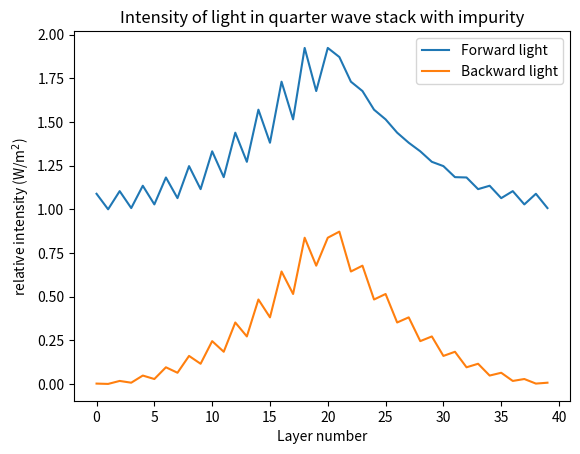

This figure's Python source:
import numpy as np

import matplotlib.pyplot as plt

n1 = 1.5
n2 = 1.38
n3 = 1.77

M21 = 1/(2*n2)*np.array([[n2+n1, n2-n1], [n2-n1, n2+n1]])
M12 = 1/(2*n1)*np.array([[n2+n1, n1-n2], [n1-n2, n2+n1]])
M13 = 1/(2*n1)*np.array([[n3+n1, n1-n3], [n1-n3, n3+n1]])
M31 = 1/(2*n3)*np.array([[n1+n3, n3-n1], [n3-n1, n1+n3]])

Md = np.array([[1j, 0], [0, -1j]], dtype=np.cdouble)
Ms = np.array([[-1, 0], [0, -1]])

M21inv = np.linalg.inv(M21)
M12inv = np.linalg.inv(M12)
Mdinv = np.linalg.inv(Md)
Msinv = np.linalg.inv(Ms)
M13inv = np.linalg.inv(M13)
M31inv = np.linalg.inv(M31)

N = 20

U_for = np.zeros(2*N, dtype=np.cdouble)
U_back = np.zeros(2*N, dtype=np.cdouble)

U = np.array([1, 0])

for i in range(1, int(N/2+1)):
    U = np.matmul(Mdinv, U)
    U = np.matmul(M12inv, U)
    U_for[2*N-2*i] = U[0]
    U_back[2*N-2*i] = U[1]
    U = np.matmul(Mdinv, U)
    U = np.matmul(M12, U)
    U_for[2*N-2*i+1] = U[0]
    U_back[2*N-2*i+1] = U[1]

U = np.matmul(Mdinv, U)
U = np.matmul(M13, U)
U = np.matmul(Msinv, U)
U = np.matmul(M31, U)

for i in range(int(N/2+1), N+1):
    U = np.matmul(Mdinv, U)
    U = np.matmul(M12inv, U)
    U_for[2*N-2*i] = U[0]
    U_back[2*N-2*i] = U[1]
    U = np.matmul(Mdinv, U)
    U = np.matmul(M12, U)
    U_for[2*N-2*i+1] = U[0]
    U_back[2*N-2*i+1] = U[1]

print(U)
plt.plot(np.abs(U_for)**2, label='Forward light')
plt.plot(np.abs(U_back)**2, label='Backward light')
plt.legend()
plt.xlabel('Layer number')
plt.ylabel('relative intensity (W/m$^2$)')
plt.title('Intensity of light in quarter wave stack with impurity')
plt.show()

